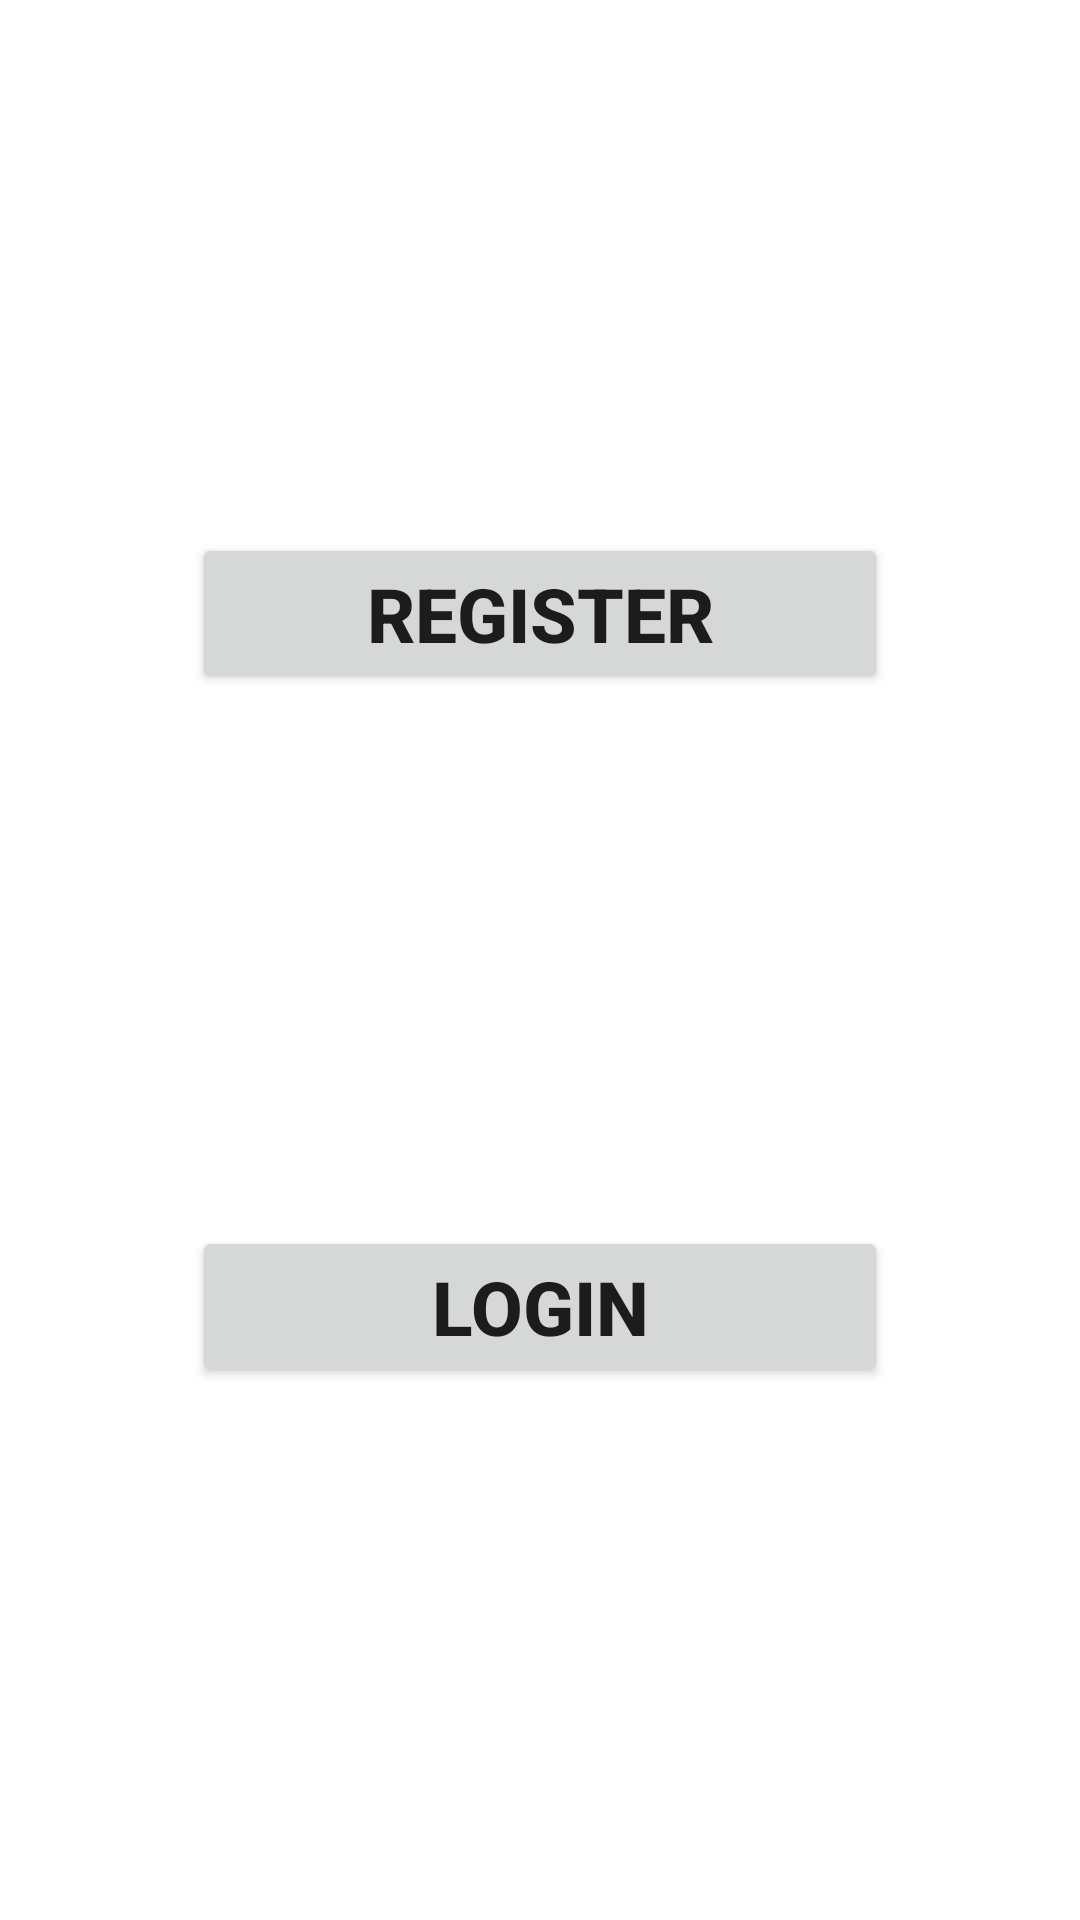

Android layout source for this screen:
<!-- AndroidManifest.xml: application theme Theme.CCMSAndroid -->
<!-- res/layout/activity_main.xml -->
<?xml version="1.0" encoding="utf-8"?>
<androidx.constraintlayout.widget.ConstraintLayout xmlns:android="http://schemas.android.com/apk/res/android"
    xmlns:app="http://schemas.android.com/apk/res-auto"
    xmlns:tools="http://schemas.android.com/tools"
    style="@style/Theme.CCMSAndroid.NoActionBar"
    android:layout_width="match_parent"
    android:layout_height="match_parent"
    android:scrollbars="vertical"
    tools:context=".MainActivity">

    <Button
        android:id="@+id/btn_act_register"
        android:layout_width="match_parent"
        android:layout_height="wrap_content"
        android:layout_marginStart="64dp"
        android:layout_marginTop="128dp"
        android:layout_marginEnd="64dp"
        android:layout_marginBottom="64dp"
        android:padding="10dp"
        android:text="@string/prompt_register"
        android:textAllCaps="true"
        android:textIsSelectable="false"
        android:textSize="25sp"
        android:textStyle="normal|bold"
        android:visibility="visible"
        app:layout_constraintBottom_toTopOf="@+id/btn_act_login"
        app:layout_constraintEnd_toEndOf="parent"
        app:layout_constraintStart_toStartOf="parent"
        app:layout_constraintTop_toTopOf="parent" />

    <Button
        android:id="@+id/btn_act_login"
        android:layout_width="match_parent"
        android:layout_height="wrap_content"
        android:layout_marginStart="64dp"
        android:layout_marginTop="64dp"
        android:layout_marginEnd="64dp"
        android:layout_marginBottom="128dp"
        android:padding="10dp"
        android:text="@string/prompt_login"
        android:textAllCaps="true"
        android:textIsSelectable="false"
        android:textSize="25sp"
        android:textStyle="normal|bold"
        app:layout_constraintBottom_toBottomOf="parent"
        app:layout_constraintEnd_toEndOf="parent"
        app:layout_constraintStart_toStartOf="parent"
        app:layout_constraintTop_toBottomOf="@+id/btn_act_register" />

</androidx.constraintlayout.widget.ConstraintLayout>
<!-- resources referenced by this layout -->
<resources>
  <string name="prompt_login">LogIn</string>
  <string name="prompt_register">Register</string>
  <style name="Theme.CCMSAndroid.NoActionBar">
          <item name="windowActionBar">false</item>
          <item name="windowNoTitle">true</item>
      </style>
  <style name="Theme.CCMSAndroid" parent="Theme.MaterialComponents.DayNight.DarkActionBar">
          
          <item name="colorPrimary">@color/primaryColor</item>
          <item name="colorPrimaryVariant">@color/primaryDarkColor</item>
          <item name="colorOnPrimary">@color/primaryTextColor</item>
          
          <item name="colorSecondary">@color/secondaryColor</item>
          <item name="colorSecondaryVariant">@color/secondaryDarkColor</item>
          <item name="colorOnSecondary">@color/secondaryTextColor</item>
          
          <item name="android:statusBarColor" tools:targetApi="l">?attr/colorPrimaryVariant</item>
          
      </style>
  <color name="primaryColor">#FF018786</color>
  <color name="primaryDarkColor">#FF00564C</color>
  <color name="primaryTextColor">#FFFFFFFF</color>
  <color name="secondaryColor">#ff3d00</color>
  <color name="secondaryDarkColor">#c30000</color>
  <color name="secondaryTextColor">#FFFFFFFF</color>
</resources>
